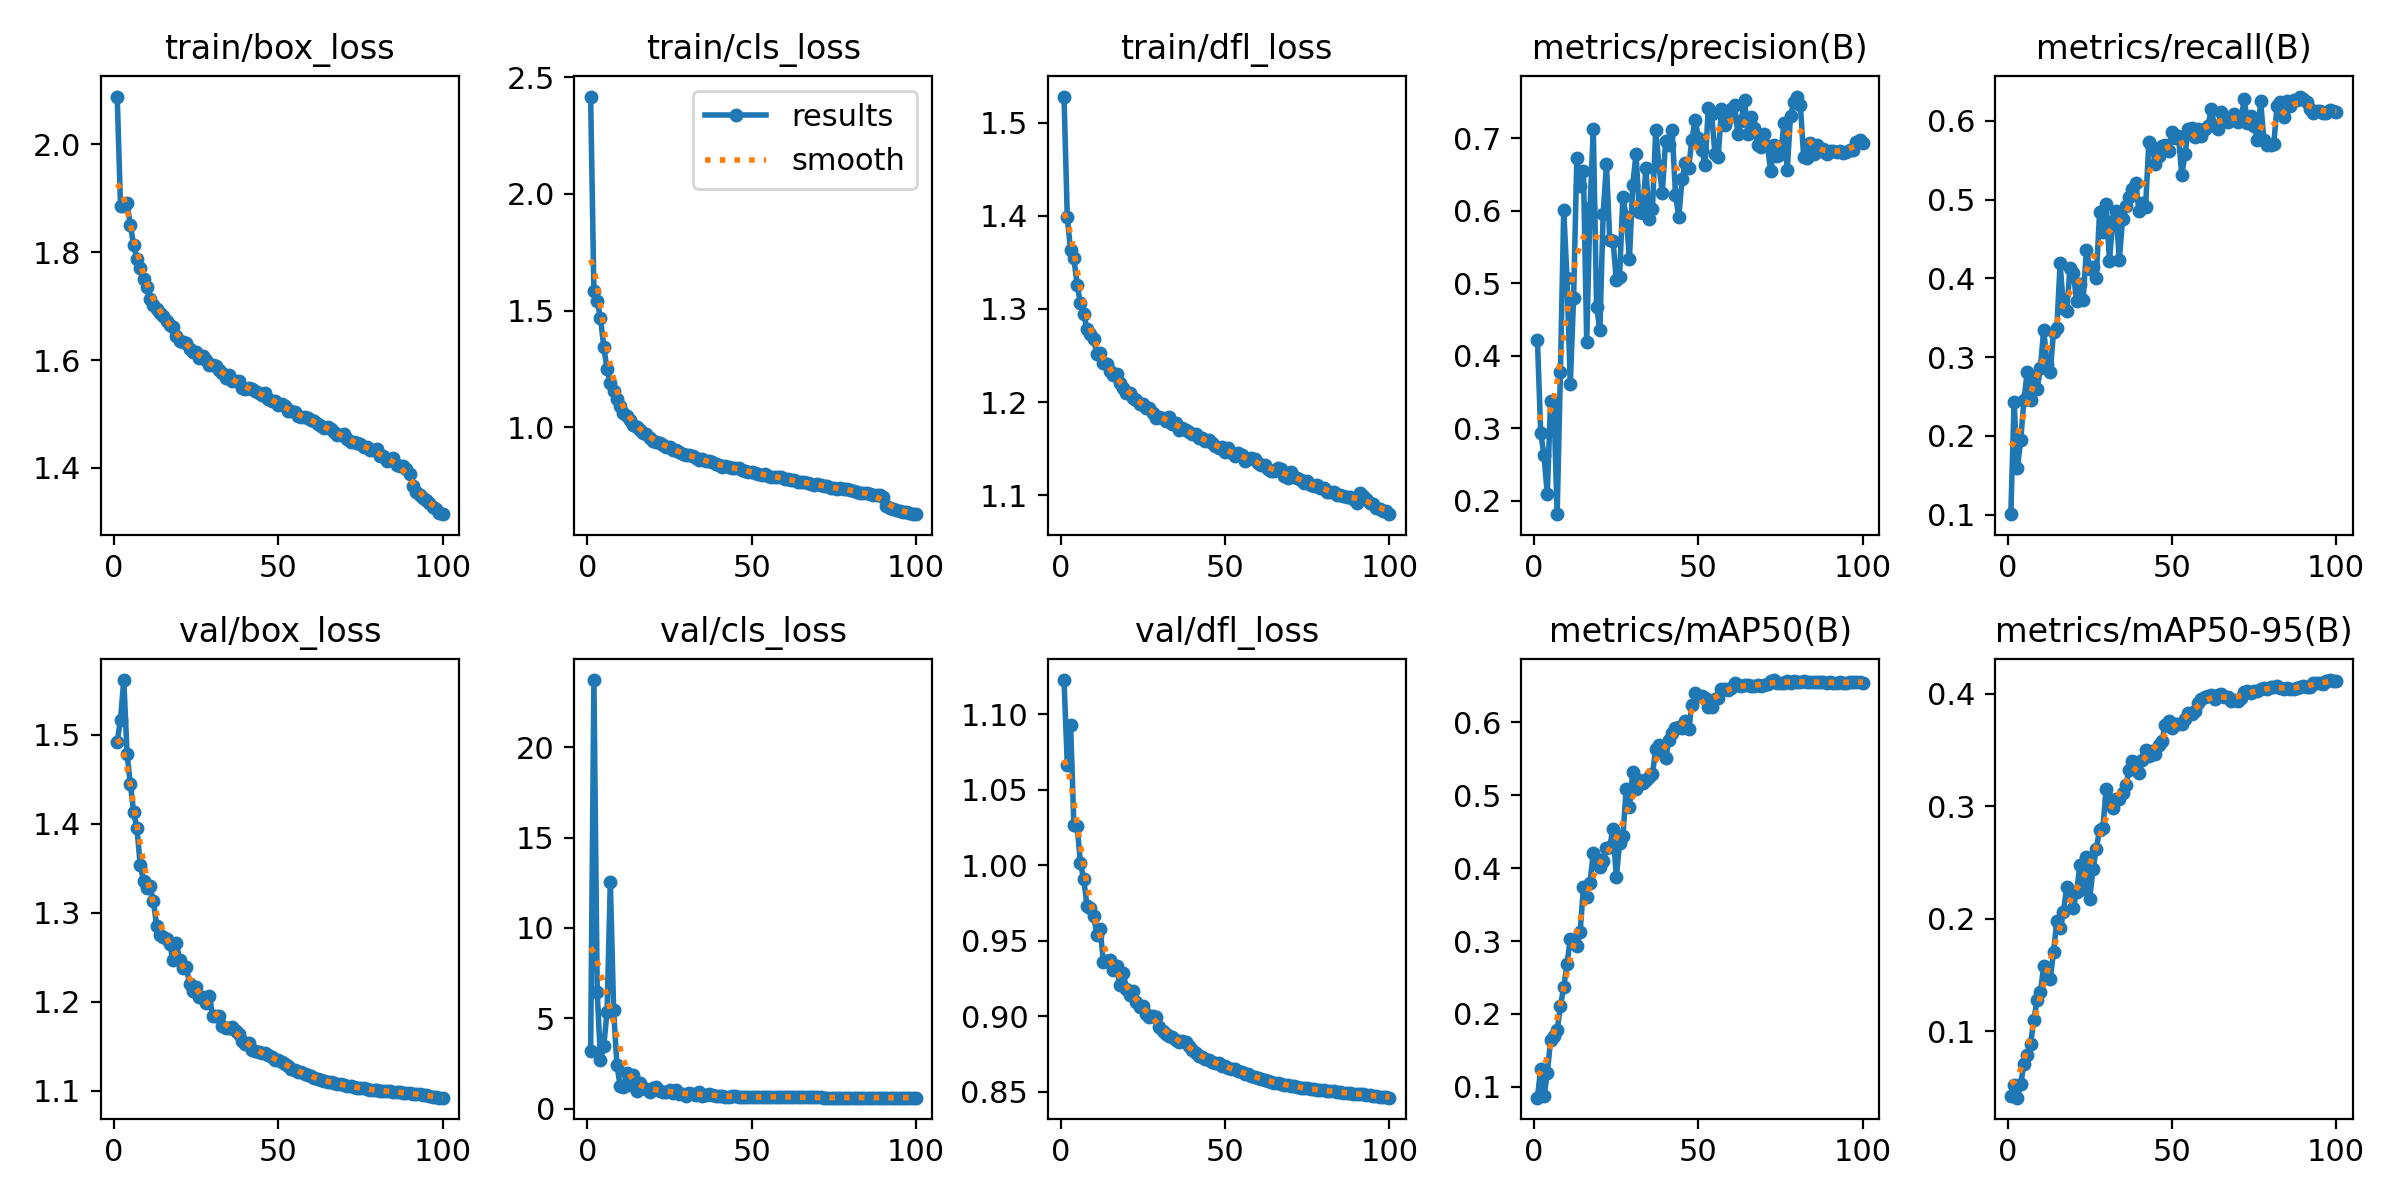

Values plotted in this chart, from the file beside it:
epoch, time, train/box_loss, train/cls_loss, train/dfl_loss, metrics/precision(B), metrics/recall(B), metrics/mAP50(B), metrics/mAP50-95(B), val/box_loss, val/cls_loss, val/dfl_loss, lr/pg0, lr/pg1, lr/pg2
1, 397.2, 2.088, 2.417, 1.528, 0.4223, 0.1007, 0.08504, 0.04271, 1.493, 3.168, 1.123, 0.00333, 0.00333, 0.00333
2, 997, 1.885, 1.584, 1.398, 0.2943, 0.243, 0.1249, 0.0524, 1.517, 23.72, 1.067, 0.006597, 0.006597, 0.006597
3, 2458, 1.886, 1.543, 1.363, 0.2628, 0.1591, 0.08711, 0.04115, 1.562, 6.481, 1.093, 0.009798, 0.009798, 0.009798
4, 3054, 1.891, 1.468, 1.354, 0.2094, 0.1946, 0.1183, 0.05313, 1.478, 2.697, 1.027, 0.009703, 0.009703, 0.009703
5, 3408, 1.85, 1.345, 1.326, 0.337, 0.2462, 0.1641, 0.07121, 1.445, 3.483, 1.026, 0.009604, 0.009604, 0.009604
6, 4942, 1.813, 1.248, 1.306, 0.3357, 0.2816, 0.17, 0.07944, 1.413, 5.348, 1.002, 0.009505, 0.009505, 0.009505
7, 5442, 1.787, 1.188, 1.294, 0.1817, 0.2453, 0.1774, 0.08848, 1.395, 12.55, 0.9906, 0.009406, 0.009406, 0.009406
8, 5790, 1.771, 1.157, 1.279, 0.3776, 0.2742, 0.2109, 0.1103, 1.354, 5.456, 0.9731, 0.009307, 0.009307, 0.009307
9, 6858, 1.75, 1.123, 1.273, 0.6005, 0.2601, 0.2364, 0.1277, 1.336, 2.416, 0.9714, 0.009208, 0.009208, 0.009208
10, 7219, 1.735, 1.092, 1.268, 0.5071, 0.2858, 0.2685, 0.1347, 1.328, 1.233, 0.9667, 0.009109, 0.009109, 0.009109
11, 7558, 1.713, 1.061, 1.251, 0.3605, 0.3352, 0.3028, 0.1576, 1.33, 1.221, 0.9539, 0.00901, 0.00901, 0.00901
12, 7905, 1.703, 1.05, 1.253, 0.4791, 0.2919, 0.2984, 0.1479, 1.313, 1.998, 0.9576, 0.008911, 0.008911, 0.008911
13, 9648, 1.695, 1.03, 1.242, 0.6725, 0.2819, 0.2927, 0.1465, 1.285, 1.308, 0.9357, 0.008812, 0.008812, 0.008812
14, 9983, 1.687, 1.012, 1.241, 0.6335, 0.3326, 0.3128, 0.1709, 1.275, 1.853, 0.9366, 0.008713, 0.008713, 0.008713
15, 10808, 1.681, 1.002, 1.234, 0.6552, 0.3372, 0.3741, 0.1983, 1.273, 0.9548, 0.9372, 0.008614, 0.008614, 0.008614
16, 11194, 1.673, 0.9899, 1.229, 0.4194, 0.4193, 0.3605, 0.1915, 1.271, 1.423, 0.9304, 0.008515, 0.008515, 0.008515
17, 12358, 1.665, 0.9764, 1.23, 0.6035, 0.362, 0.3801, 0.2062, 1.264, 1.139, 0.9332, 0.008416, 0.008416, 0.008416
18, 13518, 1.661, 0.9707, 1.22, 0.713, 0.3584, 0.4209, 0.2281, 1.246, 1.09, 0.9208, 0.008317, 0.008317, 0.008317
19, 14649, 1.645, 0.9542, 1.215, 0.467, 0.4129, 0.4128, 0.224, 1.266, 0.8947, 0.9288, 0.008218, 0.008218, 0.008218
20, 15086, 1.634, 0.9415, 1.21, 0.4353, 0.4071, 0.4011, 0.2096, 1.246, 1.119, 0.9182, 0.008119, 0.008119, 0.008119
21, 15410, 1.634, 0.9368, 1.21, 0.5957, 0.3718, 0.4104, 0.2234, 1.238, 1.2, 0.9139, 0.00802, 0.00802, 0.00802
22, 17416, 1.632, 0.9346, 1.205, 0.6638, 0.3926, 0.4272, 0.2473, 1.239, 0.9482, 0.9164, 0.007921, 0.007921, 0.007921
23, 18258, 1.62, 0.9243, 1.203, 0.5598, 0.3729, 0.4297, 0.2262, 1.22, 0.9024, 0.9095, 0.007822, 0.007822, 0.007822
24, 19599, 1.614, 0.9142, 1.198, 0.5583, 0.4366, 0.4535, 0.2547, 1.212, 0.9212, 0.9062, 0.007723, 0.007723, 0.007723
25, 21057, 1.616, 0.9144, 1.198, 0.5049, 0.4126, 0.3874, 0.2179, 1.217, 1.004, 0.9068, 0.007624, 0.007624, 0.007624
26, 21559, 1.604, 0.9023, 1.193, 0.509, 0.4147, 0.4346, 0.2441, 1.205, 0.8879, 0.9012, 0.007525, 0.007525, 0.007525
27, 23403, 1.608, 0.9016, 1.193, 0.619, 0.401, 0.4436, 0.2621, 1.206, 1.027, 0.8997, 0.007426, 0.007426, 0.007426
28, 24546, 1.6, 0.8948, 1.188, 0.5918, 0.4847, 0.5086, 0.2792, 1.199, 0.8114, 0.9001, 0.007327, 0.007327, 0.007327
29, 24882, 1.591, 0.8854, 1.183, 0.5334, 0.4594, 0.4843, 0.2802, 1.207, 0.82, 0.8993, 0.007228, 0.007228, 0.007228
30, 25244, 1.591, 0.8832, 1.184, 0.6354, 0.4946, 0.5314, 0.315, 1.184, 0.6953, 0.8928, 0.007129, 0.007129, 0.007129
31, 25584, 1.588, 0.8807, 1.183, 0.6786, 0.4225, 0.5085, 0.3065, 1.183, 0.8431, 0.8903, 0.00703, 0.00703, 0.00703
32, 25942, 1.582, 0.8779, 1.18, 0.5976, 0.4727, 0.5208, 0.2984, 1.184, 0.8131, 0.8885, 0.006931, 0.006931, 0.006931
33, 27661, 1.576, 0.87, 1.184, 0.5964, 0.4856, 0.5164, 0.3059, 1.173, 0.7518, 0.887, 0.006832, 0.006832, 0.006832
34, 28112, 1.566, 0.8587, 1.176, 0.6587, 0.4237, 0.5215, 0.3059, 1.171, 0.8961, 0.886, 0.006733, 0.006733, 0.006733
35, 29077, 1.572, 0.8639, 1.177, 0.5892, 0.475, 0.5251, 0.3114, 1.17, 0.72, 0.8844, 0.006634, 0.006634, 0.006634
36, 29536, 1.562, 0.8545, 1.171, 0.6023, 0.4921, 0.5295, 0.3185, 1.171, 0.78, 0.8832, 0.006535, 0.006535, 0.006535
37, 30891, 1.56, 0.857, 1.172, 0.7116, 0.5038, 0.5637, 0.3322, 1.167, 0.7831, 0.8837, 0.006436, 0.006436, 0.006436
38, 31245, 1.561, 0.8517, 1.17, 0.6609, 0.5139, 0.5695, 0.3402, 1.164, 0.7748, 0.883, 0.006337, 0.006337, 0.006337
39, 31610, 1.549, 0.8411, 1.168, 0.6245, 0.5209, 0.5599, 0.3375, 1.156, 0.6806, 0.8801, 0.006238, 0.006238, 0.006238
40, 33673, 1.547, 0.8385, 1.165, 0.6965, 0.4862, 0.5509, 0.329, 1.152, 0.7211, 0.8775, 0.006139, 0.006139, 0.006139
41, 35015, 1.548, 0.8315, 1.166, 0.6904, 0.4954, 0.5761, 0.3406, 1.154, 0.7147, 0.8758, 0.00604, 0.00604, 0.00604
42, 35658, 1.546, 0.8325, 1.162, 0.7109, 0.4913, 0.5861, 0.35, 1.145, 0.6596, 0.8734, 0.005941, 0.005941, 0.005941
43, 36213, 1.542, 0.8307, 1.161, 0.6222, 0.5734, 0.5924, 0.3447, 1.144, 0.6541, 0.8727, 0.005842, 0.005842, 0.005842
44, 37343, 1.538, 0.825, 1.158, 0.5909, 0.5667, 0.5938, 0.3485, 1.144, 0.6833, 0.8718, 0.005743, 0.005743, 0.005743
45, 38598, 1.536, 0.8268, 1.159, 0.6431, 0.5449, 0.593, 0.346, 1.142, 0.681, 0.8712, 0.005644, 0.005644, 0.005644
46, 38947, 1.538, 0.8263, 1.156, 0.6657, 0.5553, 0.602, 0.3545, 1.142, 0.6665, 0.87, 0.005545, 0.005545, 0.005545
47, 39295, 1.528, 0.8186, 1.153, 0.6591, 0.5688, 0.5909, 0.3583, 1.14, 0.6462, 0.8692, 0.005446, 0.005446, 0.005446
48, 40138, 1.524, 0.813, 1.151, 0.6979, 0.5699, 0.6237, 0.3724, 1.138, 0.6394, 0.8692, 0.005347, 0.005347, 0.005347
49, 41307, 1.524, 0.8091, 1.152, 0.7254, 0.5624, 0.6407, 0.3758, 1.135, 0.6324, 0.8671, 0.005248, 0.005248, 0.005248
50, 41772, 1.518, 0.8093, 1.147, 0.7, 0.586, 0.6367, 0.3693, 1.134, 0.635, 0.8668, 0.005149, 0.005149, 0.005149
51, 43471, 1.518, 0.8042, 1.151, 0.6839, 0.5778, 0.6359, 0.3733, 1.132, 0.6337, 0.8656, 0.00505, 0.00505, 0.00505
52, 44732, 1.515, 0.8016, 1.145, 0.6629, 0.5814, 0.6342, 0.3728, 1.13, 0.633, 0.8649, 0.004951, 0.004951, 0.004951
53, 45548, 1.506, 0.7964, 1.143, 0.7416, 0.5314, 0.6214, 0.3728, 1.128, 0.6322, 0.8649, 0.004852, 0.004852, 0.004852
54, 45881, 1.506, 0.7997, 1.145, 0.7332, 0.558, 0.6212, 0.3771, 1.125, 0.643, 0.8639, 0.004753, 0.004753, 0.004753
55, 46768, 1.503, 0.7934, 1.143, 0.6786, 0.5897, 0.6319, 0.3823, 1.123, 0.6549, 0.8631, 0.004654, 0.004654, 0.004654
56, 47111, 1.496, 0.7864, 1.137, 0.674, 0.5913, 0.6339, 0.3816, 1.121, 0.6619, 0.862, 0.004555, 0.004555, 0.004555
57, 48464, 1.495, 0.7891, 1.139, 0.7404, 0.5797, 0.6453, 0.3846, 1.12, 0.6555, 0.8615, 0.004456, 0.004456, 0.004456
58, 49474, 1.495, 0.7873, 1.14, 0.7179, 0.5899, 0.6462, 0.3916, 1.119, 0.6659, 0.8607, 0.004357, 0.004357, 0.004357
59, 50211, 1.492, 0.7871, 1.139, 0.727, 0.5813, 0.6448, 0.3952, 1.117, 0.6548, 0.86, 0.004258, 0.004258, 0.004258
60, 51587, 1.49, 0.7783, 1.135, 0.7405, 0.5898, 0.6472, 0.3967, 1.116, 0.6543, 0.8593, 0.004159, 0.004159, 0.004159
... 40 more rows
